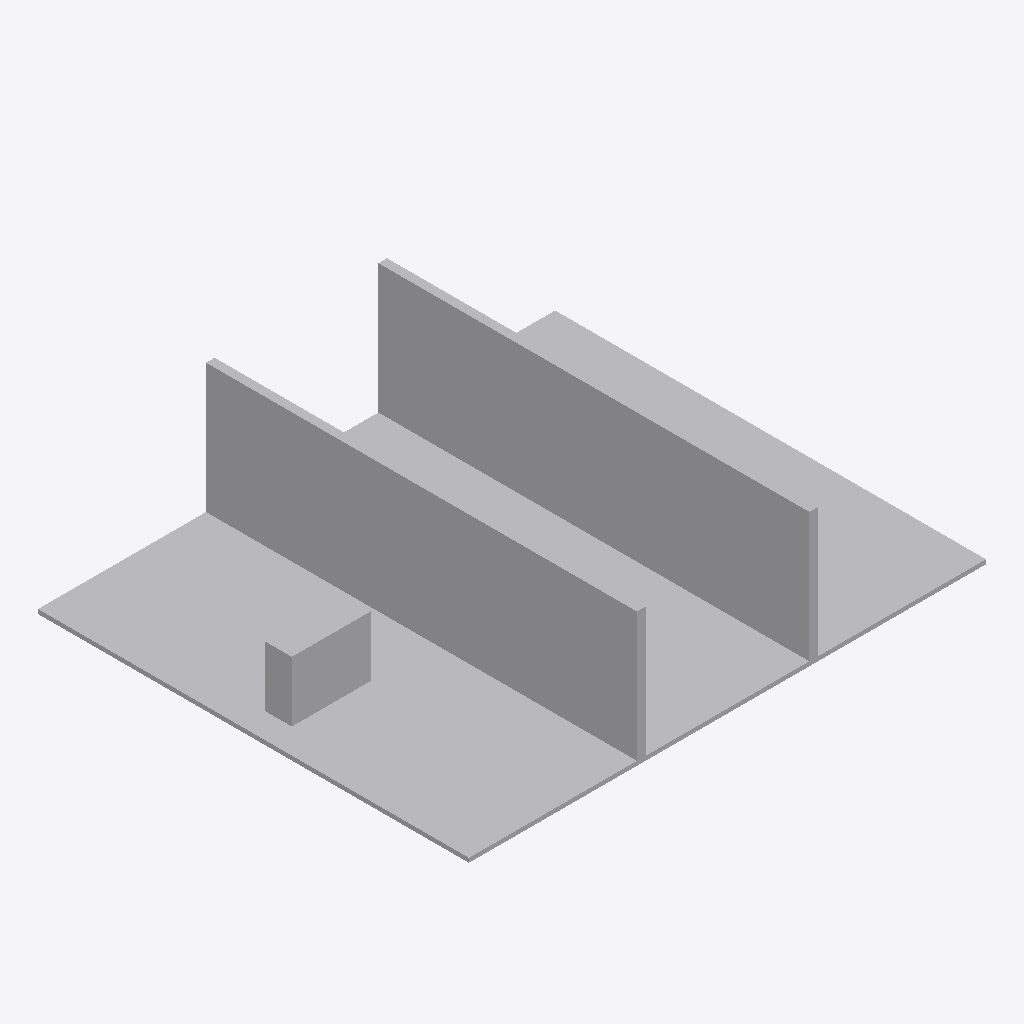
Isometric view of an IFC building model (IFC-SPF (STEP), schema IFC4, length unit metre), seen from the south-west, elements coloured by IFC class: 16 other elements (light grey).
Extent 12.0 m × 10.0 m × 3.1 m (x, y, z). Storeys (1): Synthetic level at 0.00 m. Elements (16): 16 IfcBuildingElementProxy.

HEADER;
FILE_DESCRIPTION(('ViewDefinition [CoordinationView]'),'2;1');
FILE_NAME('','2026-09-18T12:01:18',(''),(''),'IfcOpenShell 0.8.5-1c5b825','IfcOpenShell 0.8.5-1c5b825','');
FILE_SCHEMA(('IFC4'));
ENDSEC;
DATA;
#8=IFCPROJECT('3KpXGlvqfKjBYURZt3OJ$K',$,'random-7307',$,$,$,$,(#7),#2);
#14=IFCBUILDING('3$bmDsuIDK5eH9A0DN6Ijg',$,'Synthetic building',$,$,#13,$,$,$,$,$,$);
#20=IFCBUILDINGSTOREY('1zE0yRacfHIR8fKEg9svV5',$,'Synthetic level',$,$,#19,$,$,$,$);
#37=IFCBUILDINGELEMENTPROXY('2o_6KrEnbVAxKaSQx$uMqH',$,'floor',$,'SYNTHETIC',#35,#36,$,$);
#202=IFCBUILDINGELEMENTPROXY('1xtuHhqgPLueGwjnpxhwsm',$,'wall-8-1',$,'SYNTHETIC',#200,#201,$,$);
#127=IFCBUILDINGELEMENTPROXY('1HNfrJX5rLhgTWhkYusU87',$,'wall-4-2',$,'SYNTHETIC',#125,#126,$,$);
#232=IFCBUILDINGELEMENTPROXY('2ktm_F2lbTnxrNhRHav5kK',$,'wall-8-2',$,'SYNTHETIC',#230,#231,$,$);
#97=IFCBUILDINGELEMENTPROXY('2mX_Awon5PUxDLZ7LsS1qm',$,'wall-4-1',$,'SYNTHETIC',#95,#96,$,$);
#67=IFCBUILDINGELEMENTPROXY('1DExLc1LfHJAGBDTaTNtxs',$,'wall-4-0',$,'SYNTHETIC',#65,#66,$,$);
#52=IFCBUILDINGELEMENTPROXY('2ujvjAHkbJfvaK60NckqXC',$,'equipment',$,'SYNTHETIC',#50,#51,$,$);
#217=IFCBUILDINGELEMENTPROXY('2qD49TfaPNah2Vc3UjNcVY',$,'panel-8-1',$,'SYNTHETIC',#215,#216,$,$);
#82=IFCBUILDINGELEMENTPROXY('3Fnf0efOTNKgO8Yi$eC3_7',$,'panel-4-0',$,'SYNTHETIC',#80,#81,$,$);
#112=IFCBUILDINGELEMENTPROXY('32kQ$7cbnOuOWScjvPWbqI',$,'panel-4-1',$,'SYNTHETIC',#110,#111,$,$);
#142=IFCBUILDINGELEMENTPROXY('2yQou2yWXPcP_5m075ZAMY',$,'panel-4-2',$,'SYNTHETIC',#140,#141,$,$);
#187=IFCBUILDINGELEMENTPROXY('13KopzIKbJAQMPM$Wgfd25',$,'panel-8-0',$,'SYNTHETIC',#185,#186,$,$);
#247=IFCBUILDINGELEMENTPROXY('18XBfXhozLAx4EZXPdjxsx',$,'panel-8-2',$,'SYNTHETIC',#245,#246,$,$);
#172=IFCBUILDINGELEMENTPROXY('2HIBiZ1nfUXR27JzT0diHB',$,'wall-8-0',$,'SYNTHETIC',#170,#171,$,$);
#262=IFCBUILDINGELEMENTPROXY('2WNX70p9LHlxMxR8HJPILM',$,'wall-8-end',$,'SYNTHETIC',#260,#261,$,$);
#157=IFCBUILDINGELEMENTPROXY('3x9_F2h_vGnfhTZrOLD23s',$,'wall-4-end',$,'SYNTHETIC',#155,#156,$,$);
ENDSEC;
